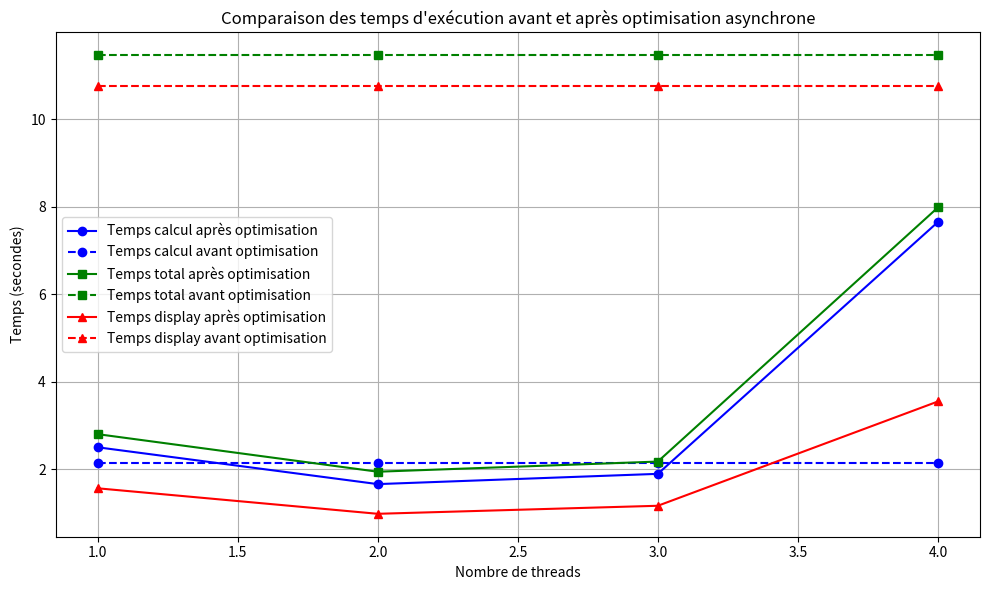

The script that saved this image:
import matplotlib.pyplot as plt

# Données extraites de data.txt
# Temps avant optimisation
temps_avant = {
    'calcul': 2.13842,
    'total': 11.4663,
    'display': 10.7736
}

# Temps après optimisation pour différents nombres de threads
temps_apres = {
    1: {'calcul': 2.50098, 'total': 2.80132, 'display': 1.56285},
    2: {'calcul': 1.65843, 'total': 1.94176, 'display': 0.979191},
    3: {'calcul': 1.89308, 'total': 2.17403, 'display': 1.16284},
    4: {'calcul': 7.65524, 'total': 7.98798, 'display': 3.54902}
}

# Préparation des données pour le graphique
n_threads = list(temps_apres.keys())
temps_calcul_avant = [temps_avant['calcul']] * len(n_threads)
temps_total_avant = [temps_avant['total']] * len(n_threads)
temps_display_avant = [temps_avant['display']] * len(n_threads)

temps_calcul_apres = [temps_apres[threads]['calcul'] for threads in n_threads]
temps_total_apres = [temps_apres[threads]['total'] for threads in n_threads]
temps_display_apres = [temps_apres[threads]['display'] for threads in n_threads]

# Création du graphique
plt.figure(figsize=(10, 6))

# Temps de calcul
plt.plot(n_threads, temps_calcul_apres, marker='o', linestyle='-', color='b', label='Temps calcul après optimisation')
plt.plot(n_threads, temps_calcul_avant, marker='o', linestyle='--', color='b', label='Temps calcul avant optimisation')

# Temps total
plt.plot(n_threads, temps_total_apres, marker='s', linestyle='-', color='g', label='Temps total après optimisation')
plt.plot(n_threads, temps_total_avant, marker='s', linestyle='--', color='g', label='Temps total avant optimisation')

# Temps d'affichage
plt.plot(n_threads, temps_display_apres, marker='^', linestyle='-', color='r', label='Temps display après optimisation')
plt.plot(n_threads, temps_display_avant, marker='^', linestyle='--', color='r', label='Temps display avant optimisation')

# Personnalisation du graphique
plt.xlabel('Nombre de threads')
plt.ylabel('Temps (secondes)')
plt.title('Comparaison des temps d\'exécution avant et après optimisation asynchrone')
plt.legend()
plt.grid(True)
plt.tight_layout()

# Sauvegarde du graphique
plt.savefig('result.png')

# Affichage du graphique
plt.show()
